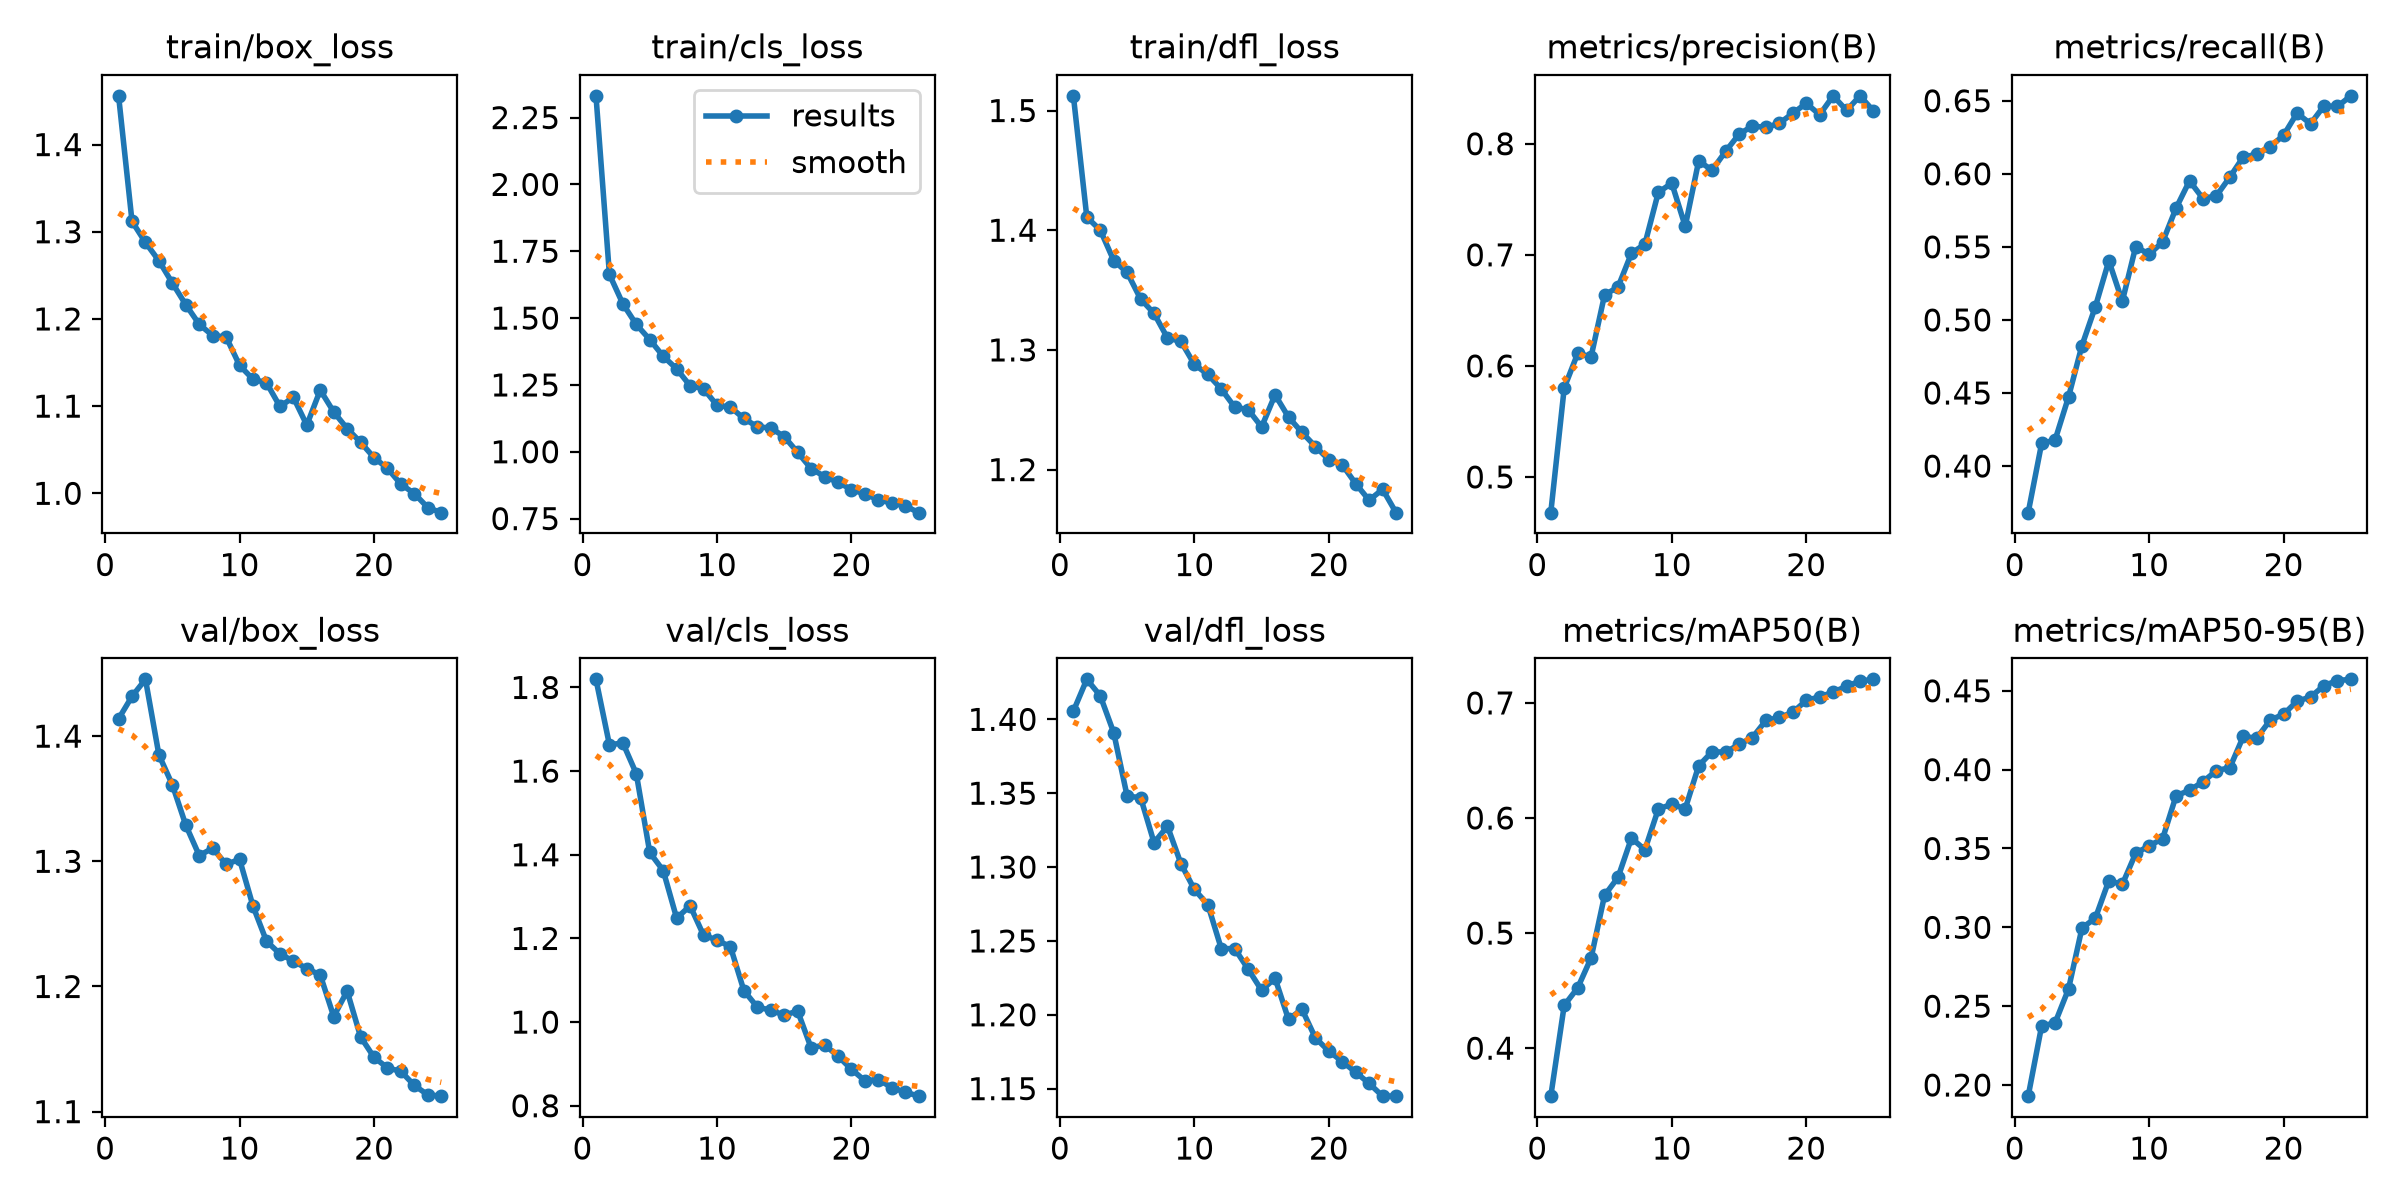

Source data for this figure (header and first rows):
epoch, time, train/box_loss, train/cls_loss, train/dfl_loss, metrics/precision(B), metrics/recall(B), metrics/mAP50(B), metrics/mAP50-95(B), val/box_loss, val/cls_loss, val/dfl_loss, lr/pg0, lr/pg1, lr/pg2
1, 39.54, 1.456, 2.331, 1.512, 0.4678, 0.3681, 0.3583, 0.1929, 1.414, 1.819, 1.406, 0.0002361, 0.0002361, 0.0002361
2, 72.48, 1.312, 1.663, 1.411, 0.5801, 0.4155, 0.4372, 0.2374, 1.432, 1.663, 1.427, 0.0004553, 0.0004553, 0.0004553
3, 105.5, 1.288, 1.553, 1.4, 0.6112, 0.4178, 0.4523, 0.2394, 1.445, 1.667, 1.416, 0.0006557, 0.0006557, 0.0006557
4, 138.9, 1.267, 1.476, 1.375, 0.6083, 0.4473, 0.4784, 0.2609, 1.385, 1.594, 1.391, 0.0006292, 0.0006292, 0.0006292
5, 172, 1.241, 1.42, 1.365, 0.6639, 0.4825, 0.5327, 0.2995, 1.361, 1.405, 1.348, 0.0006009, 0.0006009, 0.0006009
6, 205, 1.216, 1.357, 1.343, 0.671, 0.5091, 0.5484, 0.3059, 1.329, 1.362, 1.347, 0.0005726, 0.0005726, 0.0005726
7, 238.1, 1.194, 1.31, 1.331, 0.7014, 0.5405, 0.5825, 0.3296, 1.305, 1.248, 1.317, 0.0005444, 0.0005444, 0.0005444
8, 271.3, 1.181, 1.247, 1.31, 0.7097, 0.5127, 0.5724, 0.3272, 1.31, 1.278, 1.328, 0.0005161, 0.0005161, 0.0005161
9, 304.4, 1.179, 1.236, 1.307, 0.7562, 0.5502, 0.6078, 0.347, 1.298, 1.208, 1.302, 0.0004878, 0.0004878, 0.0004878
10, 333.8, 1.147, 1.174, 1.288, 0.7645, 0.5449, 0.6119, 0.3517, 1.302, 1.196, 1.285, 0.0004595, 0.0004595, 0.0004595
11, 363.2, 1.131, 1.167, 1.28, 0.7257, 0.5534, 0.608, 0.3562, 1.264, 1.18, 1.275, 0.0004313, 0.0004313, 0.0004313
12, 392.7, 1.127, 1.125, 1.267, 0.7844, 0.5765, 0.6454, 0.3834, 1.236, 1.075, 1.245, 0.000403, 0.000403, 0.000403
13, 422, 1.1, 1.093, 1.252, 0.7762, 0.5952, 0.6576, 0.3869, 1.226, 1.036, 1.245, 0.0003747, 0.0003747, 0.0003747
14, 451.7, 1.11, 1.089, 1.25, 0.7931, 0.5831, 0.6572, 0.3923, 1.22, 1.028, 1.231, 0.0003464, 0.0003464, 0.0003464
15, 481.1, 1.078, 1.057, 1.236, 0.8085, 0.585, 0.6639, 0.3994, 1.214, 1.017, 1.217, 0.0003182, 0.0003182, 0.0003182
16, 511.6, 1.118, 0.9978, 1.262, 0.816, 0.5978, 0.6699, 0.4012, 1.209, 1.026, 1.225, 0.0002899, 0.0002899, 0.0002899
17, 540.6, 1.093, 0.9369, 1.244, 0.8146, 0.6116, 0.6848, 0.421, 1.176, 0.9384, 1.197, 0.0002616, 0.0002616, 0.0002616
18, 569.6, 1.074, 0.9073, 1.231, 0.8184, 0.6133, 0.6874, 0.42, 1.196, 0.9454, 1.204, 0.0002333, 0.0002333, 0.0002333
19, 598.3, 1.058, 0.8858, 1.219, 0.8274, 0.6185, 0.6917, 0.4314, 1.16, 0.9187, 1.184, 0.0002051, 0.0002051, 0.0002051
20, 627.2, 1.041, 0.8588, 1.208, 0.8364, 0.6264, 0.7022, 0.4352, 1.143, 0.8871, 1.175, 0.0001768, 0.0001768, 0.0001768
21, 656.2, 1.029, 0.8417, 1.204, 0.8261, 0.6415, 0.7052, 0.4434, 1.135, 0.8598, 1.168, 0.0001485, 0.0001485, 0.0001485
22, 685.1, 1.01, 0.8206, 1.188, 0.8431, 0.6342, 0.7093, 0.4461, 1.132, 0.8626, 1.161, 0.0001202, 0.0001202, 0.0001202
23, 714, 0.9997, 0.8077, 1.174, 0.83, 0.6465, 0.7145, 0.4533, 1.121, 0.8433, 1.153, 9.19632e-05, 9.19632e-05, 9.19632e-05
24, 742.9, 0.9836, 0.7979, 1.184, 0.8431, 0.6461, 0.7189, 0.4565, 1.113, 0.8326, 1.145, 6.36888e-05, 6.36888e-05, 6.36888e-05
25, 771.8, 0.9778, 0.7722, 1.164, 0.8295, 0.6534, 0.7205, 0.4573, 1.112, 0.8229, 1.145, 3.54144e-05, 3.54144e-05, 3.54144e-05
